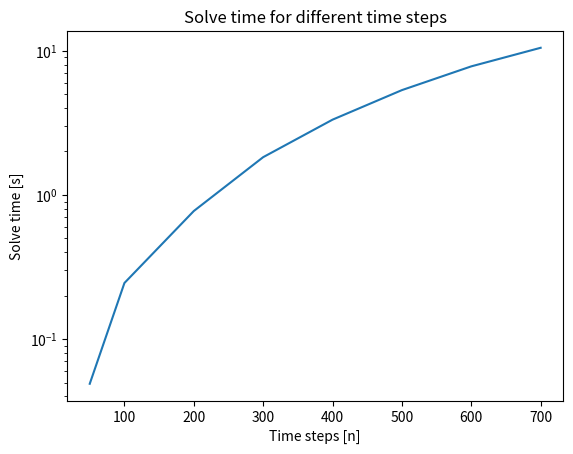

Python code for this plot:
import matplotlib.pyplot as plt

timeSteps = [50,100,200,300,400,500,600,700]
times = [0.04900002479553223, 0.24500012397766113,0.7730000019073486,\
         1.8269999027252197,3.325000047683716,5.329999923706055,7.788000106811523,10.478000164031982]
plt.plot(timeSteps,times)
plt.yscale("log")
plt.ylabel("Solve time [s]")
plt.xlabel("Time steps [n]")
plt.title("Solve time for different time steps")
plt.savefig("solve_time_both_relaxed.png")